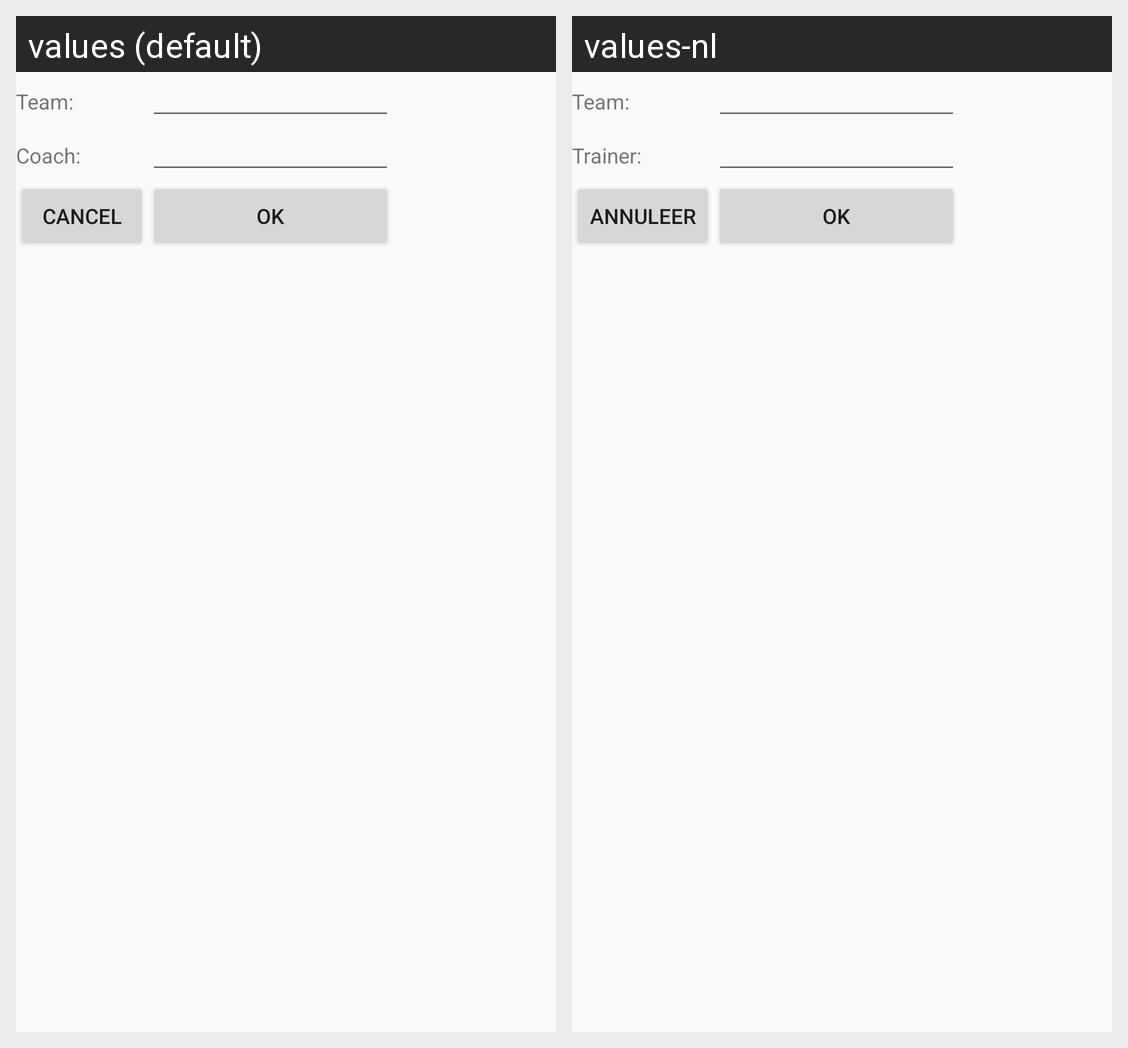

For this localized Android screen grid, give each drawn string resource with its value in every locale shown.
Android screen res/layout/activity_edit_team.xml rendered under 2 locales, left to right: values (default), values-nl. Device: Nexus 5 (rendered at 1080×1920; each locale shown at half size, 540×960, under a caption strip naming it); theme AppTheme.
Strings drawn on this screen, with the default value and each locale's value (text and hints the layout hard-codes, and strings that could not be matched under every locale, appear in the picture but are not listed):

edit_team_text_view_team
  values: Team:
  values-nl: Team:

edit_team_text_view_coach
  values: Coach:
  values-nl: Trainer:

button_cancel
  values: Cancel
  values-nl: Annuleer

button_ok
  values: OK
  values-nl: OK
